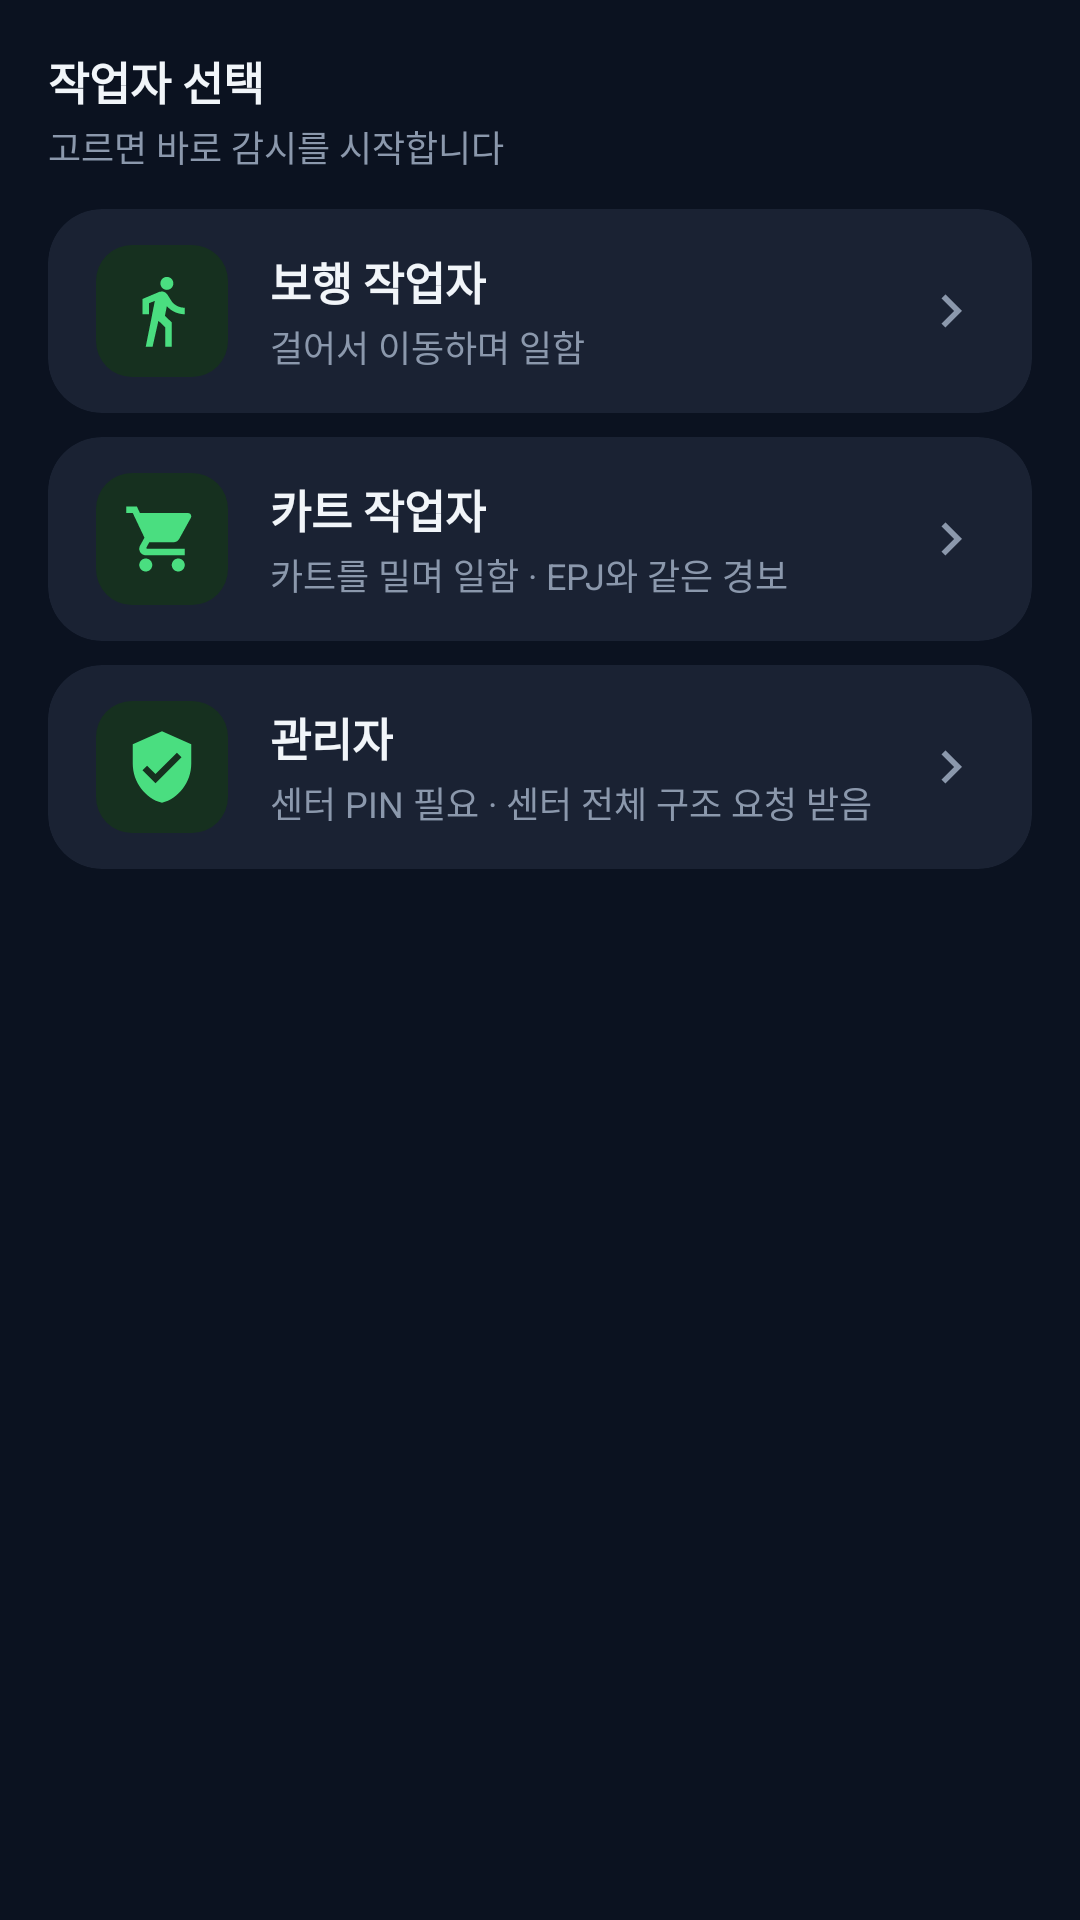

Reconstruct the res/layout file that produces this screen, plus the resources it refers to.
<!-- AndroidManifest.xml: application theme Theme.SafeAlert -->
<!-- res/layout/dialog_worker_kind.xml -->
<?xml version="1.0" encoding="utf-8"?>
<LinearLayout xmlns:android="http://schemas.android.com/apk/res/android"
    xmlns:app="http://schemas.android.com/apk/res-auto"
    android:layout_width="match_parent"
    android:layout_height="wrap_content"
    android:orientation="vertical"
    android:background="@color/sa_bg"
    android:paddingHorizontal="@dimen/sa_space_lg"
    android:paddingTop="@dimen/sa_space_lg"
    android:paddingBottom="@dimen/sa_space_md">

    <TextView
        android:layout_width="wrap_content"
        android:layout_height="wrap_content"
        android:text="작업자 선택"
        android:textSize="@dimen/sa_type_section"
        android:textStyle="bold"
        android:textColor="@color/sa_text_primary" />

    <TextView
        android:layout_width="wrap_content"
        android:layout_height="wrap_content"
        android:layout_marginTop="@dimen/sa_space_hairline"
        android:text="고르면 바로 감시를 시작합니다"
        android:textSize="@dimen/sa_type_caption"
        android:textColor="@color/sa_text_tertiary" />

    <androidx.cardview.widget.CardView
        android:id="@+id/card_worker_walk"
        android:layout_width="match_parent"
        android:layout_height="wrap_content"
        android:layout_marginTop="@dimen/sa_space_md"
        android:foreground="?attr/selectableItemBackground"
        android:clickable="true"
        android:focusable="true"
        app:cardCornerRadius="@dimen/sa_radius_md"
        app:cardElevation="0dp"
        app:cardBackgroundColor="@color/sa_surface">

        <LinearLayout
            android:layout_width="match_parent"
            android:layout_height="wrap_content"
            android:orientation="horizontal"
            android:paddingHorizontal="@dimen/sa_space_lg"
            android:paddingVertical="@dimen/sa_space_md"
            android:gravity="center_vertical">

            <LinearLayout
                android:layout_width="@dimen/sa_icon_badge"
                android:layout_height="@dimen/sa_icon_badge"
                android:gravity="center"
                android:background="@drawable/shape_icon_bg_green"
                android:layout_marginEnd="14dp">
                <ImageView
                    android:layout_width="26dp"
                    android:layout_height="26dp"
                    android:src="@drawable/ic_walker"
                    android:contentDescription="@null" />
            </LinearLayout>

            <LinearLayout
                android:layout_width="0dp"
                android:layout_height="wrap_content"
                android:layout_weight="1"
                android:orientation="vertical">
                <TextView
                    android:layout_width="wrap_content"
                    android:layout_height="wrap_content"
                    android:text="보행 작업자"
                    android:textSize="@dimen/sa_type_section"
                    android:textStyle="bold"
                    android:textColor="@color/sa_text_primary" />
                <TextView
                    android:layout_width="wrap_content"
                    android:layout_height="wrap_content"
                    android:layout_marginTop="@dimen/sa_space_hairline"
                    android:text="걸어서 이동하며 일함"
                    android:textSize="@dimen/sa_type_caption"
                    android:textColor="@color/sa_text_tertiary" />
            </LinearLayout>

            <ImageView
                style="@style/SA.ChevronRight"
                android:contentDescription="@null" />
        </LinearLayout>
    </androidx.cardview.widget.CardView>

    <androidx.cardview.widget.CardView
        android:id="@+id/card_worker_cart"
        android:layout_width="match_parent"
        android:layout_height="wrap_content"
        android:layout_marginTop="@dimen/sa_space_sm"
        android:foreground="?attr/selectableItemBackground"
        android:clickable="true"
        android:focusable="true"
        app:cardCornerRadius="@dimen/sa_radius_md"
        app:cardElevation="0dp"
        app:cardBackgroundColor="@color/sa_surface">

        <LinearLayout
            android:layout_width="match_parent"
            android:layout_height="wrap_content"
            android:orientation="horizontal"
            android:paddingHorizontal="@dimen/sa_space_lg"
            android:paddingVertical="@dimen/sa_space_md"
            android:gravity="center_vertical">

            <LinearLayout
                android:layout_width="@dimen/sa_icon_badge"
                android:layout_height="@dimen/sa_icon_badge"
                android:gravity="center"
                android:background="@drawable/shape_icon_bg_green"
                android:layout_marginEnd="14dp">
                <ImageView
                    android:layout_width="26dp"
                    android:layout_height="26dp"
                    android:src="@drawable/ic_cart"
                    android:contentDescription="@null" />
            </LinearLayout>

            <LinearLayout
                android:layout_width="0dp"
                android:layout_height="wrap_content"
                android:layout_weight="1"
                android:orientation="vertical">
                <TextView
                    android:layout_width="wrap_content"
                    android:layout_height="wrap_content"
                    android:text="카트 작업자"
                    android:textSize="@dimen/sa_type_section"
                    android:textStyle="bold"
                    android:textColor="@color/sa_text_primary" />
                <TextView
                    android:layout_width="wrap_content"
                    android:layout_height="wrap_content"
                    android:layout_marginTop="@dimen/sa_space_hairline"
                    android:text="카트를 밀며 일함 · EPJ와 같은 경보"
                    android:textSize="@dimen/sa_type_caption"
                    android:textColor="@color/sa_text_tertiary" />
            </LinearLayout>

            <ImageView
                style="@style/SA.ChevronRight"
                android:contentDescription="@null" />
        </LinearLayout>
    </androidx.cardview.widget.CardView>

    <androidx.cardview.widget.CardView
        android:id="@+id/card_worker_admin"
        android:layout_width="match_parent"
        android:layout_height="wrap_content"
        android:layout_marginTop="@dimen/sa_space_sm"
        android:foreground="?attr/selectableItemBackground"
        android:clickable="true"
        android:focusable="true"
        app:cardCornerRadius="@dimen/sa_radius_md"
        app:cardElevation="0dp"
        app:cardBackgroundColor="@color/sa_surface">

        <LinearLayout
            android:layout_width="match_parent"
            android:layout_height="wrap_content"
            android:orientation="horizontal"
            android:paddingHorizontal="@dimen/sa_space_lg"
            android:paddingVertical="@dimen/sa_space_md"
            android:gravity="center_vertical">

            <LinearLayout
                android:layout_width="@dimen/sa_icon_badge"
                android:layout_height="@dimen/sa_icon_badge"
                android:gravity="center"
                android:background="@drawable/shape_icon_bg_green"
                android:layout_marginEnd="14dp">
                <ImageView
                    android:layout_width="26dp"
                    android:layout_height="26dp"
                    android:src="@drawable/ic_shield"
                    android:contentDescription="@null" />
            </LinearLayout>

            <LinearLayout
                android:layout_width="0dp"
                android:layout_height="wrap_content"
                android:layout_weight="1"
                android:orientation="vertical">
                <TextView
                    android:layout_width="wrap_content"
                    android:layout_height="wrap_content"
                    android:text="관리자"
                    android:textSize="@dimen/sa_type_section"
                    android:textStyle="bold"
                    android:textColor="@color/sa_text_primary" />
                <TextView
                    android:layout_width="wrap_content"
                    android:layout_height="wrap_content"
                    android:layout_marginTop="@dimen/sa_space_hairline"
                    android:text="센터 PIN 필요 · 센터 전체 구조 요청 받음"
                    android:textSize="@dimen/sa_type_caption"
                    android:textColor="@color/sa_text_tertiary" />
            </LinearLayout>

            <ImageView
                style="@style/SA.ChevronRight"
                android:contentDescription="@null" />
        </LinearLayout>
    </androidx.cardview.widget.CardView>
</LinearLayout>
<!-- resources referenced by this layout -->
<resources>
  <color name="sa_bg">#0B1220</color>
  <color name="sa_surface">#1A2233</color>
  <color name="sa_text_primary">#F1F5F9</color>
  <color name="sa_text_tertiary">#8B98AC</color>
  <dimen name="sa_icon_badge">44dp</dimen>
  <dimen name="sa_radius_md">18dp</dimen>
  <dimen name="sa_space_hairline">2dp</dimen>
  <dimen name="sa_space_lg">16dp</dimen>
  <dimen name="sa_space_md">12dp</dimen>
  <dimen name="sa_space_sm">8dp</dimen>
  <dimen name="sa_type_caption">12sp</dimen>
  <dimen name="sa_type_section">15sp</dimen>
  <!-- drawable ic_shield (drawable) -->
  <?xml version="1.0" encoding="utf-8"?>
  <vector xmlns:android="http://schemas.android.com/apk/res/android"
      android:width="48dp"
      android:height="48dp"
      android:viewportWidth="24"
      android:viewportHeight="24">
      <path
          android:fillColor="#4ADE80"
          android:pathData="M12,1L3,5v6c0,5.55 3.84,10.74 9,12 5.16,-1.26 9,-6.45 9,-12V5l-9,-4zM10,17l-4,-4 1.41,-1.41L10,14.17l6.59,-6.59L18,9l-8,8z" />
  </vector>
  <!-- drawable ic_walker (drawable) -->
  <?xml version="1.0" encoding="utf-8"?>
  <vector xmlns:android="http://schemas.android.com/apk/res/android"
      android:width="48dp"
      android:height="48dp"
      android:viewportWidth="24"
      android:viewportHeight="24">
      <path
          android:fillColor="#4ADE80"
          android:pathData="M13.5,5.5c1.1,0 2,-0.9 2,-2s-0.9,-2 -2,-2 -2,0.9 -2,2 0.9,2 2,2zM9.8,8.9L7,23h2.1l1.8,-8 2.1,2v6h2v-7.5l-2.1,-2 0.6,-3C14.8,12 16.8,13 19,13v-2c-1.9,0 -3.5,-1 -4.3,-2.4l-1,-1.6c-0.4,-0.6 -1,-1 -1.7,-1 -0.3,0 -0.5,0.1 -0.8,0.1L6,8.3V13h2V9.6l1.8,-0.7" />
  </vector>
  <!-- drawable shape_icon_bg_green (drawable) -->
  <?xml version="1.0" encoding="utf-8"?>
  <shape xmlns:android="http://schemas.android.com/apk/res/android" android:shape="rectangle">
      <solid android:color="@color/sa_tint_green"/>
      <corners android:radius="@dimen/sa_radius_sm"/>
  </shape>
  <style name="SA.ChevronRight">
          <item name="android:layout_width">@dimen/sa_icon_sm</item>
          <item name="android:layout_height">@dimen/sa_icon_sm</item>
          <item name="android:layout_marginStart">@dimen/sa_space_sm</item>
          <item name="android:src">@drawable/ic_chevron_down</item>
          <item name="android:rotation">-90</item>
          <item name="android:tint">@color/sa_text_tertiary</item>
      </style>
  <color name="sa_tint_green">#16301F</color>
  <dimen name="sa_radius_sm">12dp</dimen>
  <dimen name="sa_icon_sm">22dp</dimen>
  <!-- drawable ic_chevron_down (drawable) -->
  <?xml version="1.0" encoding="utf-8"?>
  <vector xmlns:android="http://schemas.android.com/apk/res/android"
      android:width="22dp"
      android:height="22dp"
      android:viewportWidth="24"
      android:viewportHeight="24">
      <path
          android:fillColor="@color/sa_text_tertiary"
          android:pathData="M16.59,8.59L12,13.17 7.41,8.59 6,10l6,6 6,-6z" />
  </vector>
  <color name="sa_accent">#7DD3FC</color>
  <color name="sa_accent_dim">#60A5FA</color>
  <color name="sa_on_accent">#0B1220</color>
  <color name="sa_danger">#FB7185</color>
  <color name="sa_text_secondary">#C3CDDC</color>
  <style name="SA.Dialog.Button.Positive">
          <item name="android:textColor">@color/sa_accent</item>
      </style>
  <style name="SA.Dialog.Button" parent="android:Widget.Material.Button.Borderless">
          <item name="android:textColor">@color/sa_text_secondary</item>
      </style>
</resources>
